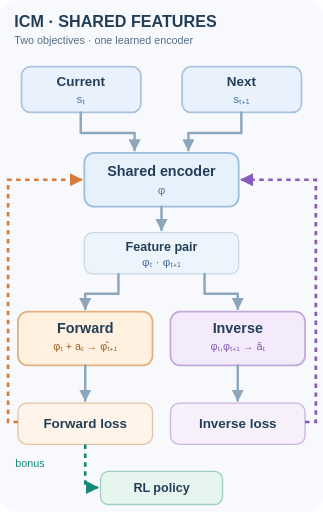
t = 0.00 s
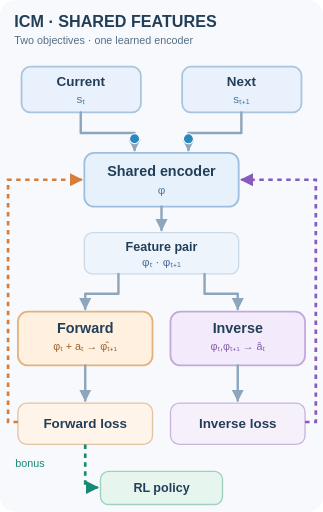
t = 1.73 s
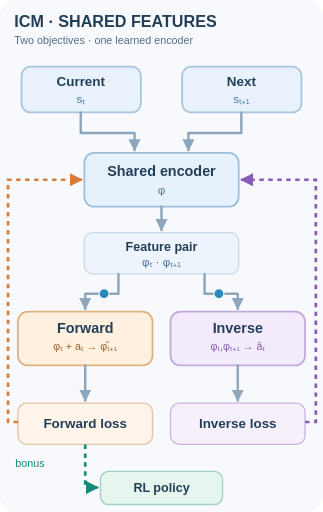
t = 3.20 s
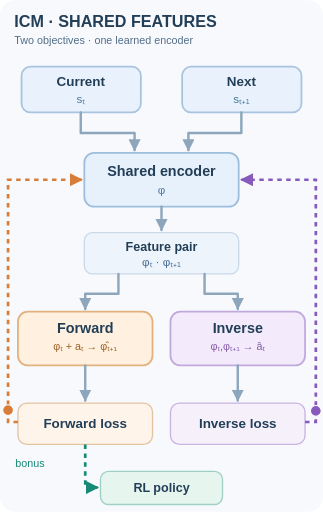
t = 5.00 s
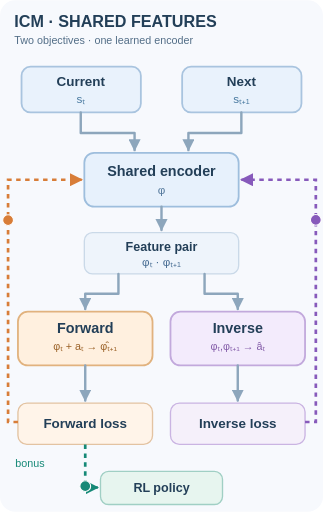
t = 6.75 s
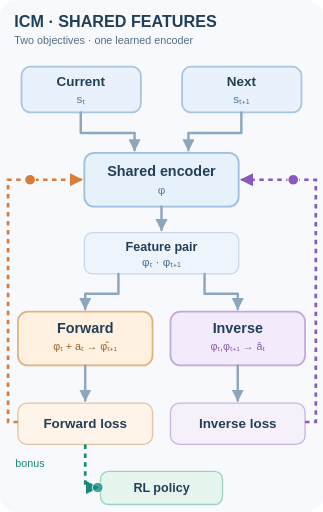
t = 7.33 s

The animated SVG that drew these frames (rendered in a browser with its animation timeline set to each time). Animation: 14 SMIL elements (animate=7,animateMotion=7); one cycle of 10.00 s, repeats indefinitely.

<svg xmlns="http://www.w3.org/2000/svg" viewBox="0 0 360 570" role="img" aria-labelledby="t d">
<title id="t">ICM: forward and inverse auxiliary losses train a shared encoder</title><desc id="d">A pair of observations passes through one shared encoder to two action-conditioned objectives. Orange forward loss and violet inverse loss have distinct parameter-gradient routes back to the shared representation, while only the forward prediction discrepancy supplies curiosity reward to the policy. Moving dots show the computation and learning dependencies, not empirical gradients.</desc>
<style>text{font-family:Arial,Helvetica,sans-serif}.lab{font-weight:700;fill:#233f58}.edge{fill:none;stroke:#8da6bc;stroke-width:2.7;stroke-linejoin:round;stroke-linecap:round}.pulse{stroke:#fff;stroke-width:1.2}@media(prefers-reduced-motion:reduce){.pulse{display:none}}</style>
<defs><marker id="a" viewBox="0 0 10 10" refX="9" refY="5" markerWidth="5" markerHeight="5" orient="auto"><path d="M0 0L10 5L0 10Z" fill="#8da6bc"/></marker><marker id="o" viewBox="0 0 10 10" refX="9" refY="5" markerWidth="5" markerHeight="5" orient="auto"><path d="M0 0L10 5L0 10Z" fill="#d87d38"/></marker><marker id="v" viewBox="0 0 10 10" refX="9" refY="5" markerWidth="5" markerHeight="5" orient="auto"><path d="M0 0L10 5L0 10Z" fill="#875abb"/></marker><marker id="g" viewBox="0 0 10 10" refX="9" refY="5" markerWidth="5" markerHeight="5" orient="auto"><path d="M0 0L10 5L0 10Z" fill="#168977"/></marker></defs>
<rect width="360" height="570" rx="17" fill="#f7f9fd"/>
<text x="16" y="30" font-size="18" class="lab">ICM · SHARED FEATURES</text><text x="16" y="49" fill="#536e87" font-size="12">Two objectives · one learned encoder</text>
<rect x="24" y="74" width="133" height="51" rx="10" fill="#e9f2fc" stroke="#a9c4df" stroke-width="2"/><text x="90" y="96" class="lab" font-size="15" text-anchor="middle">Current</text><text x="90" y="114" fill="#48799f" font-size="13" text-anchor="middle">sₜ</text>
<rect x="203" y="74" width="133" height="51" rx="10" fill="#e9f2fc" stroke="#a9c4df" stroke-width="2"/><text x="269" y="96" class="lab" font-size="15" text-anchor="middle">Next</text><text x="269" y="114" fill="#48799f" font-size="13" text-anchor="middle">sₜ₊₁</text>
<rect x="94" y="170" width="172" height="60" rx="11" fill="#e7f1fc" stroke="#9ebedd" stroke-width="2"/><text x="180" y="196" class="lab" font-size="16" text-anchor="middle">Shared encoder</text><text x="180" y="216" fill="#567a9d" font-size="13" text-anchor="middle">φ</text>
<path class="edge" d="M90 125V148H150V167" marker-end="url(#a)"/><path class="edge" d="M269 125V148H210V167" marker-end="url(#a)"/>
<rect x="94" y="259" width="172" height="46" rx="9" fill="#eef4fb" stroke="#cad9e8" stroke-width="1.5"/><text x="180" y="279" class="lab" font-size="14" text-anchor="middle">Feature pair</text><text x="180" y="296" font-size="13" fill="#496e94" text-anchor="middle">φₜ · φₜ₊₁</text><path class="edge" d="M180 230V256" marker-end="url(#a)"/>
<rect x="20" y="347" width="150" height="60" rx="11" fill="#fff0df" stroke="#e1b27e" stroke-width="2"/><text x="95" y="371" text-anchor="middle" class="lab" font-size="16">Forward</text><text x="95" y="390" text-anchor="middle" font-size="12" fill="#9b6228">φₜ + aₜ → φ̂ₜ₊₁</text>
<rect x="190" y="347" width="150" height="60" rx="11" fill="#f3ebfc" stroke="#c2a9dc" stroke-width="2"/><text x="265" y="371" text-anchor="middle" class="lab" font-size="16">Inverse</text><text x="265" y="390" text-anchor="middle" font-size="12" fill="#845da9">φₜ,φₜ₊₁ → âₜ</text>
<path class="edge" d="M132 305V327H95V344" marker-end="url(#a)"/><path class="edge" d="M228 305V327H265V344" marker-end="url(#a)"/>
<rect x="20" y="449" width="150" height="46" rx="10" fill="#fff4e9" stroke="#e3c3a2" stroke-width="1.5"/><text x="95" y="477" text-anchor="middle" class="lab" font-size="15">Forward loss</text>
<rect x="190" y="449" width="150" height="46" rx="10" fill="#f5f0fa" stroke="#cab4e2" stroke-width="1.5"/><text x="265" y="477" text-anchor="middle" class="lab" font-size="15">Inverse loss</text>
<path class="edge" d="M95 407V446" marker-end="url(#a)"/><path class="edge" d="M265 407V446" marker-end="url(#a)"/>
<path d="M20 470H9V200H91" fill="none" stroke="#d87d38" stroke-width="3" stroke-dasharray="5 5" marker-end="url(#o)"/>
<path d="M340 470H352V200H269" fill="none" stroke="#875abb" stroke-width="3" stroke-dasharray="5 5" marker-end="url(#v)"/>
<rect x="112" y="525" width="136" height="37" rx="9" fill="#e7f5ef" stroke="#a0cfc4" stroke-width="1.5"/><text x="180" y="548" text-anchor="middle" class="lab" font-size="14">RL policy</text>
<path d="M95 495V543H109" fill="none" stroke="#168977" stroke-width="3" stroke-dasharray="5 5" marker-end="url(#g)"/>
<text x="17" y="520" fill="#168977" font-size="12">bonus</text>
<g class="pulse" fill="#2988be"><circle r="5.6" opacity="0"><animateMotion path="M90 125V148H150V167" keyPoints="0;0;1;1" keyTimes="0;.05;.19;1" dur="10s" repeatCount="indefinite" calcMode="linear"/><animate attributeName="opacity" values="0;1;1;0;0" keyTimes="0;.05;.19;.20;1" dur="10s" repeatCount="indefinite"/></circle><circle r="5.6" opacity="0"><animateMotion path="M269 125V148H210V167" keyPoints="0;0;1;1" keyTimes="0;.05;.19;1" dur="10s" repeatCount="indefinite" calcMode="linear"/><animate attributeName="opacity" values="0;1;1;0;0" keyTimes="0;.05;.19;.20;1" dur="10s" repeatCount="indefinite"/></circle><circle r="5.6" opacity="0"><animateMotion path="M132 305V327H95V344" keyPoints="0;0;1;1" keyTimes="0;.24;.40;1" dur="10s" repeatCount="indefinite" calcMode="linear"/><animate attributeName="opacity" values="0;0;1;1;0;0" keyTimes="0;.23;.24;.40;.41;1" dur="10s" repeatCount="indefinite"/></circle><circle r="5.6" opacity="0"><animateMotion path="M228 305V327H265V344" keyPoints="0;0;1;1" keyTimes="0;.24;.40;1" dur="10s" repeatCount="indefinite" calcMode="linear"/><animate attributeName="opacity" values="0;0;1;1;0;0" keyTimes="0;.23;.24;.40;.41;1" dur="10s" repeatCount="indefinite"/></circle></g>
<g class="pulse" fill="#d87d38"><circle r="6" opacity="0"><animateMotion path="M20 470H9V200H91" keyPoints="0;0;1;1" keyTimes="0;.48;.78;1" dur="10s" repeatCount="indefinite" calcMode="linear"/><animate attributeName="opacity" values="0;0;1;1;0;0" keyTimes="0;.47;.48;.78;.79;1" dur="10s" repeatCount="indefinite"/></circle></g>
<g class="pulse" fill="#875abb"><circle r="6" opacity="0"><animateMotion path="M340 470H352V200H269" keyPoints="0;0;1;1" keyTimes="0;.48;.78;1" dur="10s" repeatCount="indefinite" calcMode="linear"/><animate attributeName="opacity" values="0;0;1;1;0;0" keyTimes="0;.47;.48;.78;.79;1" dur="10s" repeatCount="indefinite"/></circle></g>
<g class="pulse" fill="#168977"><circle r="6" opacity="0"><animateMotion path="M95 495V543H109" keyPoints="0;0;1;1" keyTimes="0;.51;.73;1" dur="10s" repeatCount="indefinite" calcMode="linear"/><animate attributeName="opacity" values="0;0;1;1;0;0" keyTimes="0;.50;.51;.73;.74;1" dur="10s" repeatCount="indefinite"/></circle></g>
</svg>
